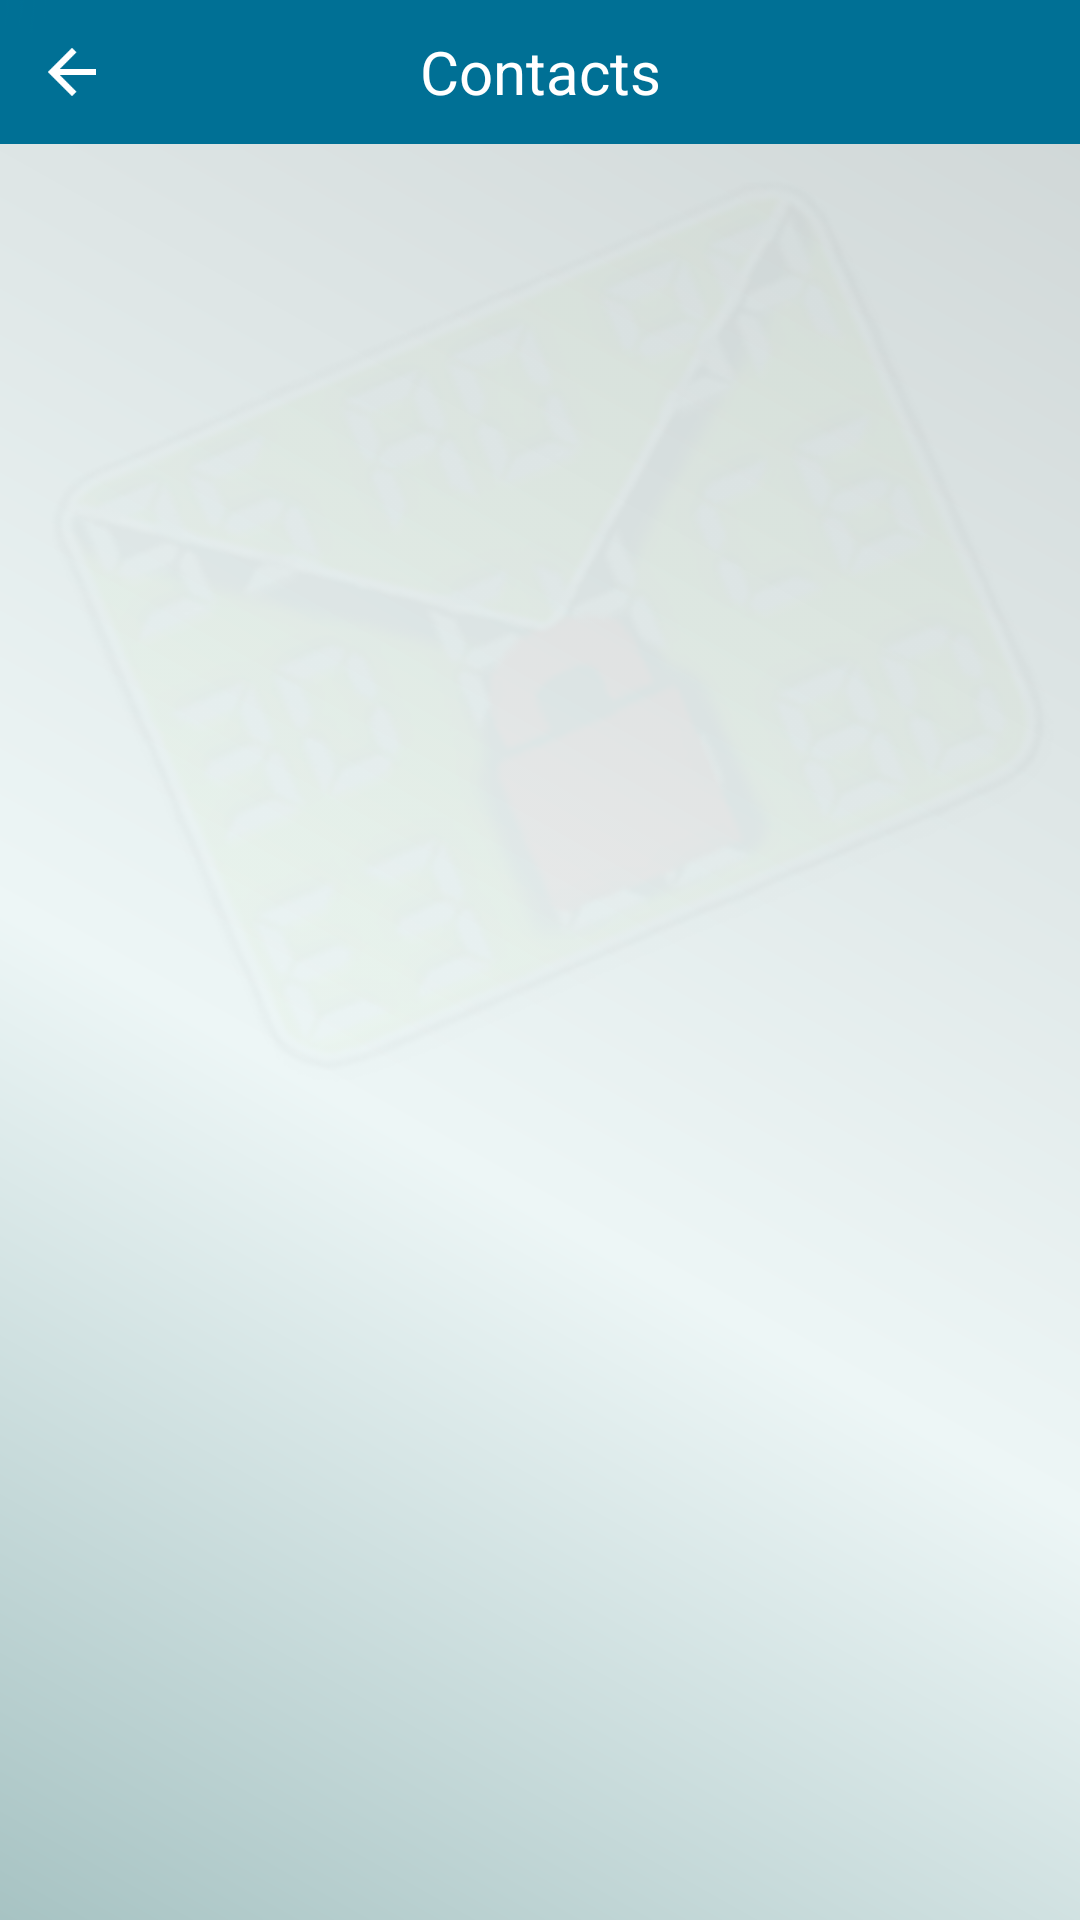

Produce the Android XML layout that renders to this screen, including the resource entries it uses.
<!-- AndroidManifest.xml: application theme android:Theme.Holo.Light -->
<!-- res/layout/activity_contactos_mostrar.xml -->
<RelativeLayout xmlns:android="http://schemas.android.com/apk/res/android"
    xmlns:tools="http://schemas.android.com/tools"
    android:layout_width="match_parent"
    android:layout_height="match_parent"
    style="@style/StyleFondoL"
    tools:context=".ContactosMostrar" >

    <TextView
        android:id="@+id/textTituloContactos"
        android:text="@string/title_activity_contactos"
        android:background="@color/blue0" 
        android:layout_width="fill_parent"
        android:layout_height="48dp"
        android:gravity="center"
        android:layout_gravity="center"        
        android:textColor="#FFFFFF"       
        android:textSize="20sp"/> 
    <ImageButton
	    android:id="@+id/iconoBackContactos"
	    android:layout_width="48dp"
	    android:layout_height="48dp"
	    android:layout_alignParentLeft="true"
	    android:layout_marginLeft="0dp"
	    android:background="@drawable/lineatransparente"
	    android:contentDescription="@string/regresar"
	    android:onClick="cerrarContactos"
	    android:src="@drawable/btn_back"  />
        
    <ListView
        android:id="@+id/listaContactos"
        android:layout_width="fill_parent"
        android:layout_height="fill_parent"
        android:layout_marginTop="48dp"
        android:cacheColorHint="@android:color/transparent" >
    </ListView>

    <LinearLayout
        android:layout_width="match_parent"
        android:layout_height="wrap_content"
        android:layout_alignParentRight="true"
        android:layout_gravity="right"
        android:layout_marginBottom="0dp"
        android:layout_marginLeft="0dp"
        android:layout_marginRight="0dp"
        android:layout_marginTop="0dp"
        android:orientation="horizontal" >
	

	<ImageView
            android:id="@+id/imageView1"
            android:layout_width="match_parent"
            android:layout_height="match_parent"
            android:layout_gravity="right"
            android:contentDescription="@string/description_image_fondo"
            android:src="@drawable/fondo" />
    </LinearLayout>
</RelativeLayout>
<!-- resources referenced by this layout -->
<resources>
  <color name="blue0">#007095</color>
  <!-- drawable btn_back (drawable) -->
  <?xml version="1.0" encoding="utf-8"?>
  <selector xmlns:android="http://schemas.android.com/apk/res/android" >
       <item android:state_pressed="true"
          android:drawable="@drawable/ic_action_back_pressed" /> 
            
      <item
           android:drawable="@drawable/ic_action_back" />
  
  </selector>
  <!-- drawable fondo: png bitmap (drawable-mdpi, 172018 bytes) -->
  <!-- drawable lineatransparente: png bitmap (drawable-mdpi, 359 bytes) -->
  <string name="description_image_fondo">Encrypt your messages</string>
  <string name="regresar">Back</string>
  <string name="title_activity_contactos">Contacts</string>
  <style name="StyleFondoL" parent="android:Theme.Light">
          <item name="android:background">@drawable/secondarydegradate</item>
          <item name="android:textColor">#000000</item>
      </style>
  <!-- drawable ic_action_back_pressed: png bitmap (drawable-hdpi, 1485 bytes) -->
  <!-- drawable ic_action_back: png bitmap (drawable-hdpi, 243 bytes) -->
  <!-- drawable secondarydegradate (drawable-mdpi) -->
  <shape xmlns:android="http://schemas.android.com/apk/res/android" >
  
      <gradient
          android:angle="45"
          android:centerColor="#edf6f6"
          android:centerX="0.5"
          android:centerY="0.4" 
          android:startColor="#a7c3c3"
          android:endColor="#ced5d5"
          android:type="linear" />
  
  </shape>
</resources>
